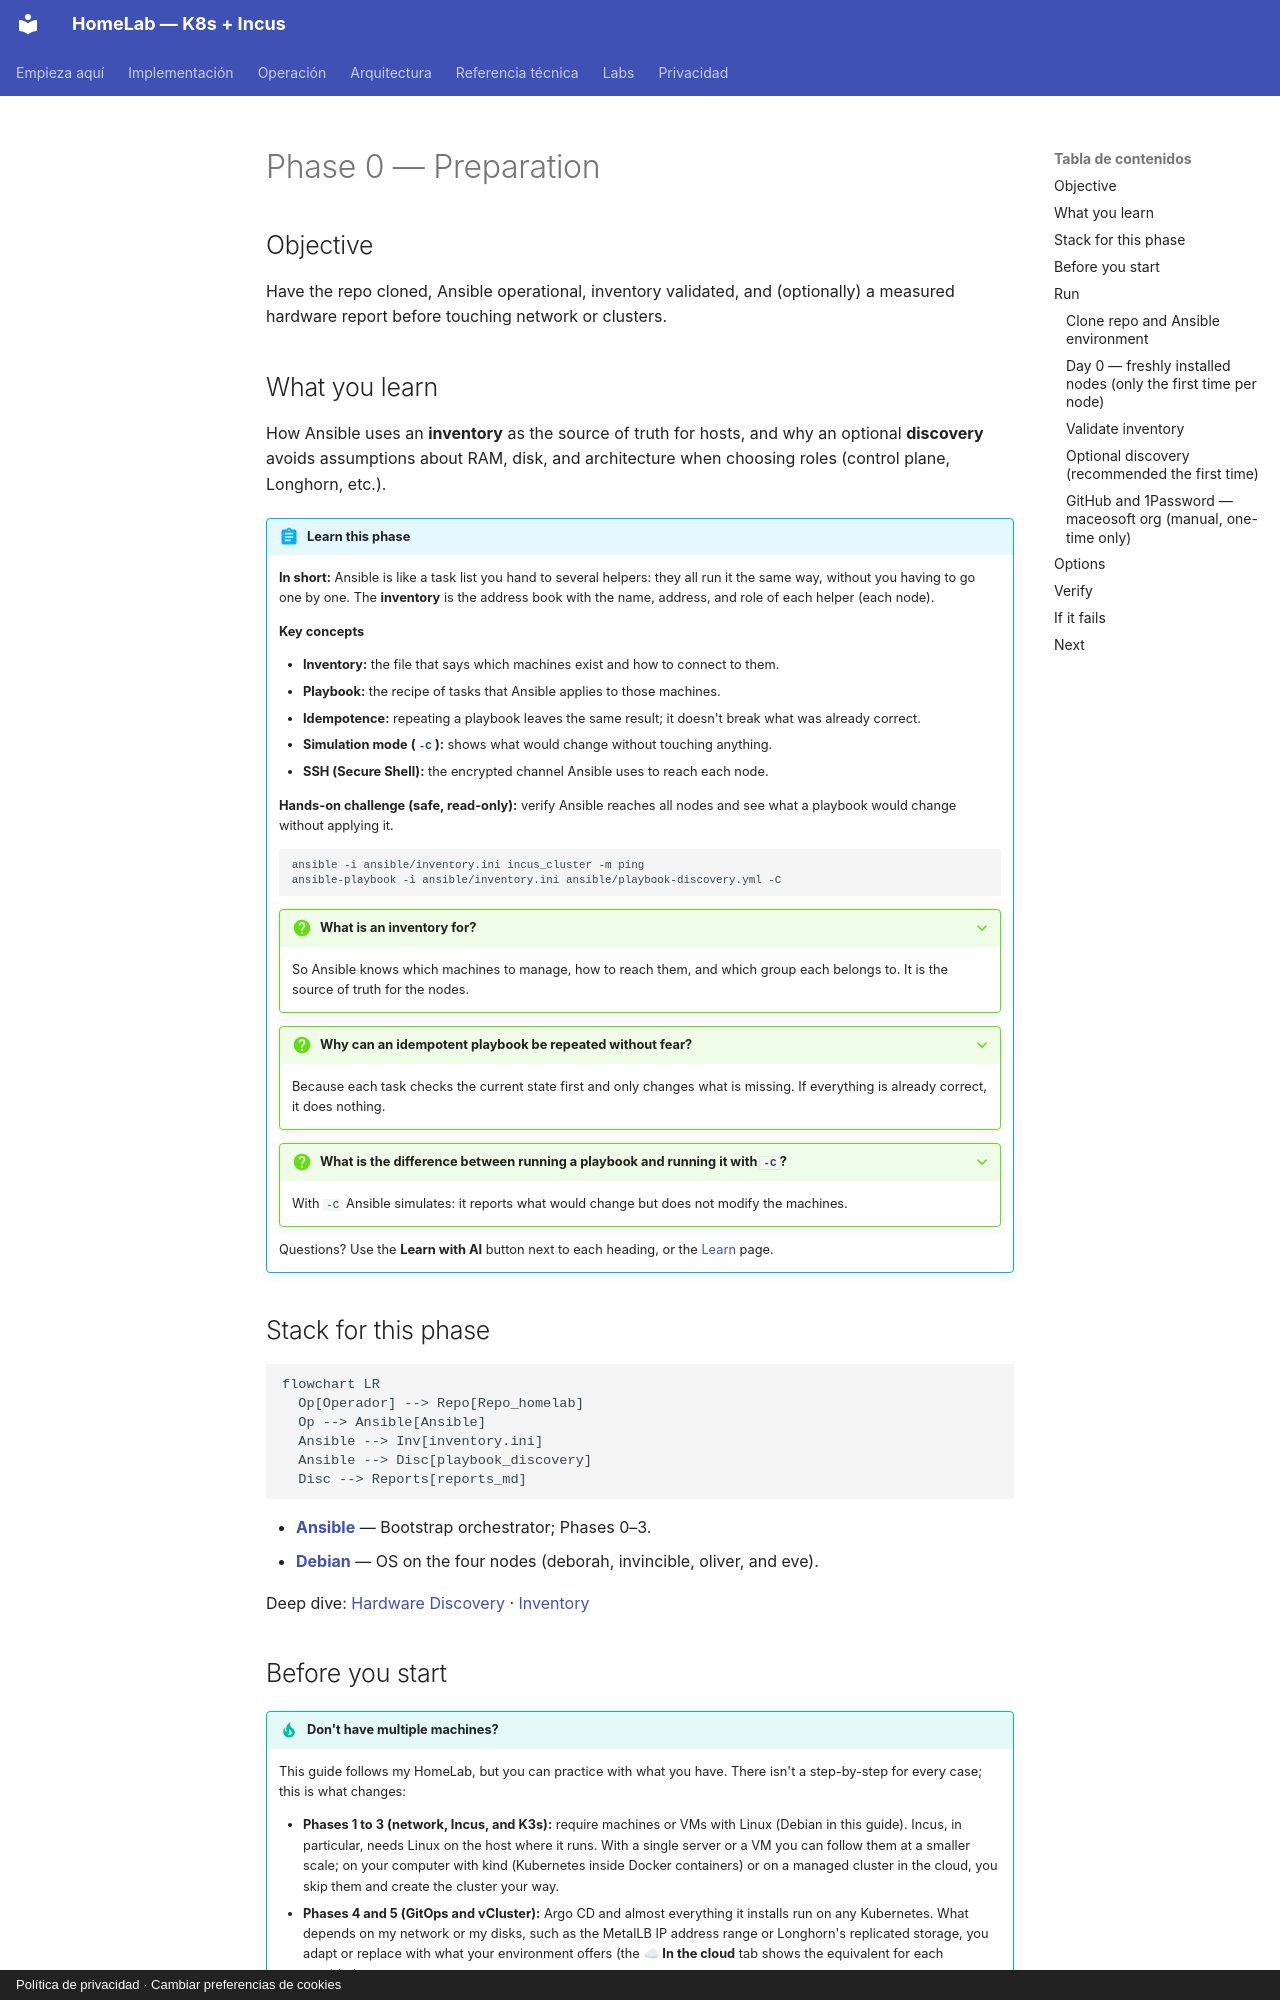

repository: maceosoft/homelab · page: implementacion/fase-0-preparacion.en/index.html · generator: mkdocs · copyright: Política de privacidad · Cambiar preferencias de cookies

# Phase 0 — Preparation

## Objective

Have the repo cloned, Ansible operational, inventory validated, and (optionally)
a measured hardware report before touching network or clusters.

## What you learn

How Ansible uses an **inventory** as the source of truth for hosts, and why
an optional **discovery** avoids assumptions about RAM, disk, and architecture
when choosing roles (control plane, Longhorn, etc.).

!!! abstract "Learn this phase"
    **In short:** Ansible is like a task list you hand to several helpers: they all
    run it the same way, without you having to go one by one. The **inventory** is the address book with the name,
    address, and role of each helper (each node).

    **Key concepts**

    - **Inventory:** the file that says which machines exist and how to connect to them.
    - **Playbook:** the recipe of tasks that Ansible applies to those machines.
    - **Idempotence:** repeating a playbook leaves the same result; it doesn't break what was already correct.
    - **Simulation mode (`-C`):** shows what would change without touching anything.
    - **SSH (Secure Shell):** the encrypted channel Ansible uses to reach each node.

    **Hands-on challenge (safe, read-only):** verify Ansible reaches all nodes and see what
    a playbook would change without applying it.

    ```bash
    ansible -i ansible/inventory.ini incus_cluster -m ping
    ansible-playbook -i ansible/inventory.ini ansible/playbook-discovery.yml -C
    ```

    ??? question "What is an inventory for?"
        So Ansible knows which machines to manage, how to reach them, and which group each belongs to.
        It is the source of truth for the nodes.

    ??? question "Why can an idempotent playbook be repeated without fear?"
        Because each task checks the current state first and only changes what is missing. If everything is already correct,
        it does nothing.

    ??? question "What is the difference between running a playbook and running it with `-C`?"
        With `-C` Ansible simulates: it reports what would change but does not modify the machines.

    Questions? Use the **Learn with AI** button next to each heading, or the [Learn](../aprende.md) page.

## Stack for this phase

```mermaid
flowchart LR
  Op[Operador] --> Repo[Repo_homelab]
  Op --> Ansible[Ansible]
  Ansible --> Inv[inventory.ini]
  Ansible --> Disc[playbook_discovery]
  Disc --> Reports[reports_md]
```

- **[Ansible](https://docs.ansible.com/)** — Bootstrap orchestrator; Phases 0–3.
- **[Debian](https://www.debian.org/)** — OS on the four nodes (deborah, invincible, oliver, and eve).

Deep dive: [Hardware Discovery](../hardware/discovery.md) · [Inventory](../hardware/inventory.md)
